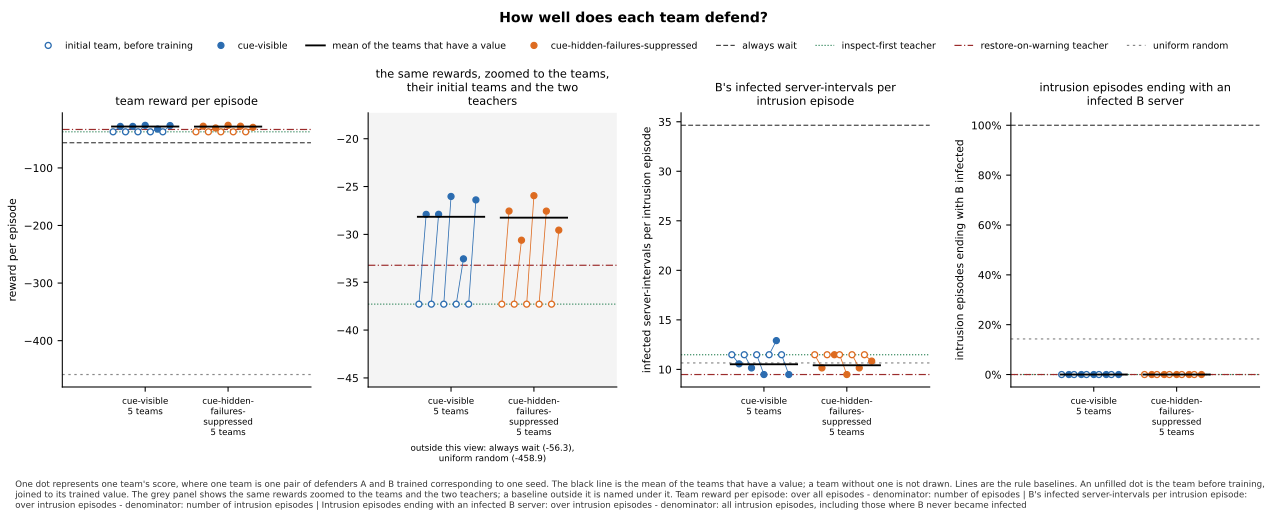

Source data for this figure (header and first rows):
panel, series, seed, x, value, sd, numerator, count, mark
team reward per episode, cue-visible, 0, , -37.29, , , , before
team reward per episode, cue-visible, 0, , -27.91, , , , team
team reward per episode, cue-visible, 1, , -37.29, , , , before
team reward per episode, cue-visible, 1, , -27.9, , , , team
team reward per episode, cue-visible, 2, , -37.29, , , , before
team reward per episode, cue-visible, 2, , -26.04, , , , team
team reward per episode, cue-visible, 3, , -37.29, , , , before
team reward per episode, cue-visible, 3, , -32.55, , , , team
team reward per episode, cue-visible, 4, , -37.29, , , , before
team reward per episode, cue-visible, 4, , -26.39, , , , team
team reward per episode, cue-visible, , , -28.16, , , 5, mean
team reward per episode, cue-hidden-failures-suppressed, 0, , -37.29, , , , before
team reward per episode, cue-hidden-failures-suppressed, 0, , -27.56, , , , team
team reward per episode, cue-hidden-failures-suppressed, 1, , -37.29, , , , before
team reward per episode, cue-hidden-failures-suppressed, 1, , -30.61, , , , team
team reward per episode, cue-hidden-failures-suppressed, 2, , -37.29, , , , before
team reward per episode, cue-hidden-failures-suppressed, 2, , -25.95, , , , team
team reward per episode, cue-hidden-failures-suppressed, 3, , -37.29, , , , before
team reward per episode, cue-hidden-failures-suppressed, 3, , -27.57, , , , team
team reward per episode, cue-hidden-failures-suppressed, 4, , -37.29, , , , before
team reward per episode, cue-hidden-failures-suppressed, 4, , -29.55, , , , team
team reward per episode, cue-hidden-failures-suppressed, , , -28.25, , , 5, mean
team reward per episode, always wait, , , -56.3, , , , baseline
team reward per episode, inspect-first teacher, , , -37.29, , , , baseline
team reward per episode, restore-on-warning teacher, , , -33.23, , , , baseline
team reward per episode, uniform random, , , -458.9, , , , baseline
the same rewards, zoomed to the teams, t…, lower limit, , , -45.95, , , , zoom
the same rewards, zoomed to the teams, t…, upper limit, , , -17.29, , , , zoom
B's infected server-intervals per intrus…, cue-visible, 0, , 11.48, , , , before
B's infected server-intervals per intrus…, cue-visible, 0, , 10.56, , , , team
B's infected server-intervals per intrus…, cue-visible, 1, , 11.48, , , , before
B's infected server-intervals per intrus…, cue-visible, 1, , 10.15, , , , team
B's infected server-intervals per intrus…, cue-visible, 2, , 11.48, , , , before
B's infected server-intervals per intrus…, cue-visible, 2, , 9.482, , , , team
B's infected server-intervals per intrus…, cue-visible, 3, , 11.48, , , , before
B's infected server-intervals per intrus…, cue-visible, 3, , 12.91, , , , team
B's infected server-intervals per intrus…, cue-visible, 4, , 11.48, , , , before
B's infected server-intervals per intrus…, cue-visible, 4, , 9.482, , , , team
B's infected server-intervals per intrus…, cue-visible, , , 10.52, , , 5, mean
B's infected server-intervals per intrus…, cue-hidden-failures-suppressed, 0, , 11.48, , , , before
B's infected server-intervals per intrus…, cue-hidden-failures-suppressed, 0, , 10.15, , , , team
B's infected server-intervals per intrus…, cue-hidden-failures-suppressed, 1, , 11.48, , , , before
B's infected server-intervals per intrus…, cue-hidden-failures-suppressed, 1, , 11.48, , , , team
B's infected server-intervals per intrus…, cue-hidden-failures-suppressed, 2, , 11.48, , , , before
B's infected server-intervals per intrus…, cue-hidden-failures-suppressed, 2, , 9.482, , , , team
B's infected server-intervals per intrus…, cue-hidden-failures-suppressed, 3, , 11.48, , , , before
B's infected server-intervals per intrus…, cue-hidden-failures-suppressed, 3, , 10.15, , , , team
B's infected server-intervals per intrus…, cue-hidden-failures-suppressed, 4, , 11.48, , , , before
B's infected server-intervals per intrus…, cue-hidden-failures-suppressed, 4, , 10.84, , , , team
B's infected server-intervals per intrus…, cue-hidden-failures-suppressed, , , 10.42, , , 5, mean
B's infected server-intervals per intrus…, always wait, , , 34.64, , , , baseline
B's infected server-intervals per intrus…, inspect-first teacher, , , 11.48, , , , baseline
B's infected server-intervals per intrus…, restore-on-warning teacher, , , 9.482, , , , baseline
B's infected server-intervals per intrus…, uniform random, , , 10.65, , , , baseline
intrusion episodes ending with an infect…, cue-visible, 0, , 0.0, , , , before
intrusion episodes ending with an infect…, cue-visible, 0, , 0.0, , , , team
intrusion episodes ending with an infect…, cue-visible, 1, , 0.0, , , , before
intrusion episodes ending with an infect…, cue-visible, 1, , 0.0, , , , team
intrusion episodes ending with an infect…, cue-visible, 2, , 0.0, , , , before
intrusion episodes ending with an infect…, cue-visible, 2, , 0.0, , , , team
... 20 more rows
